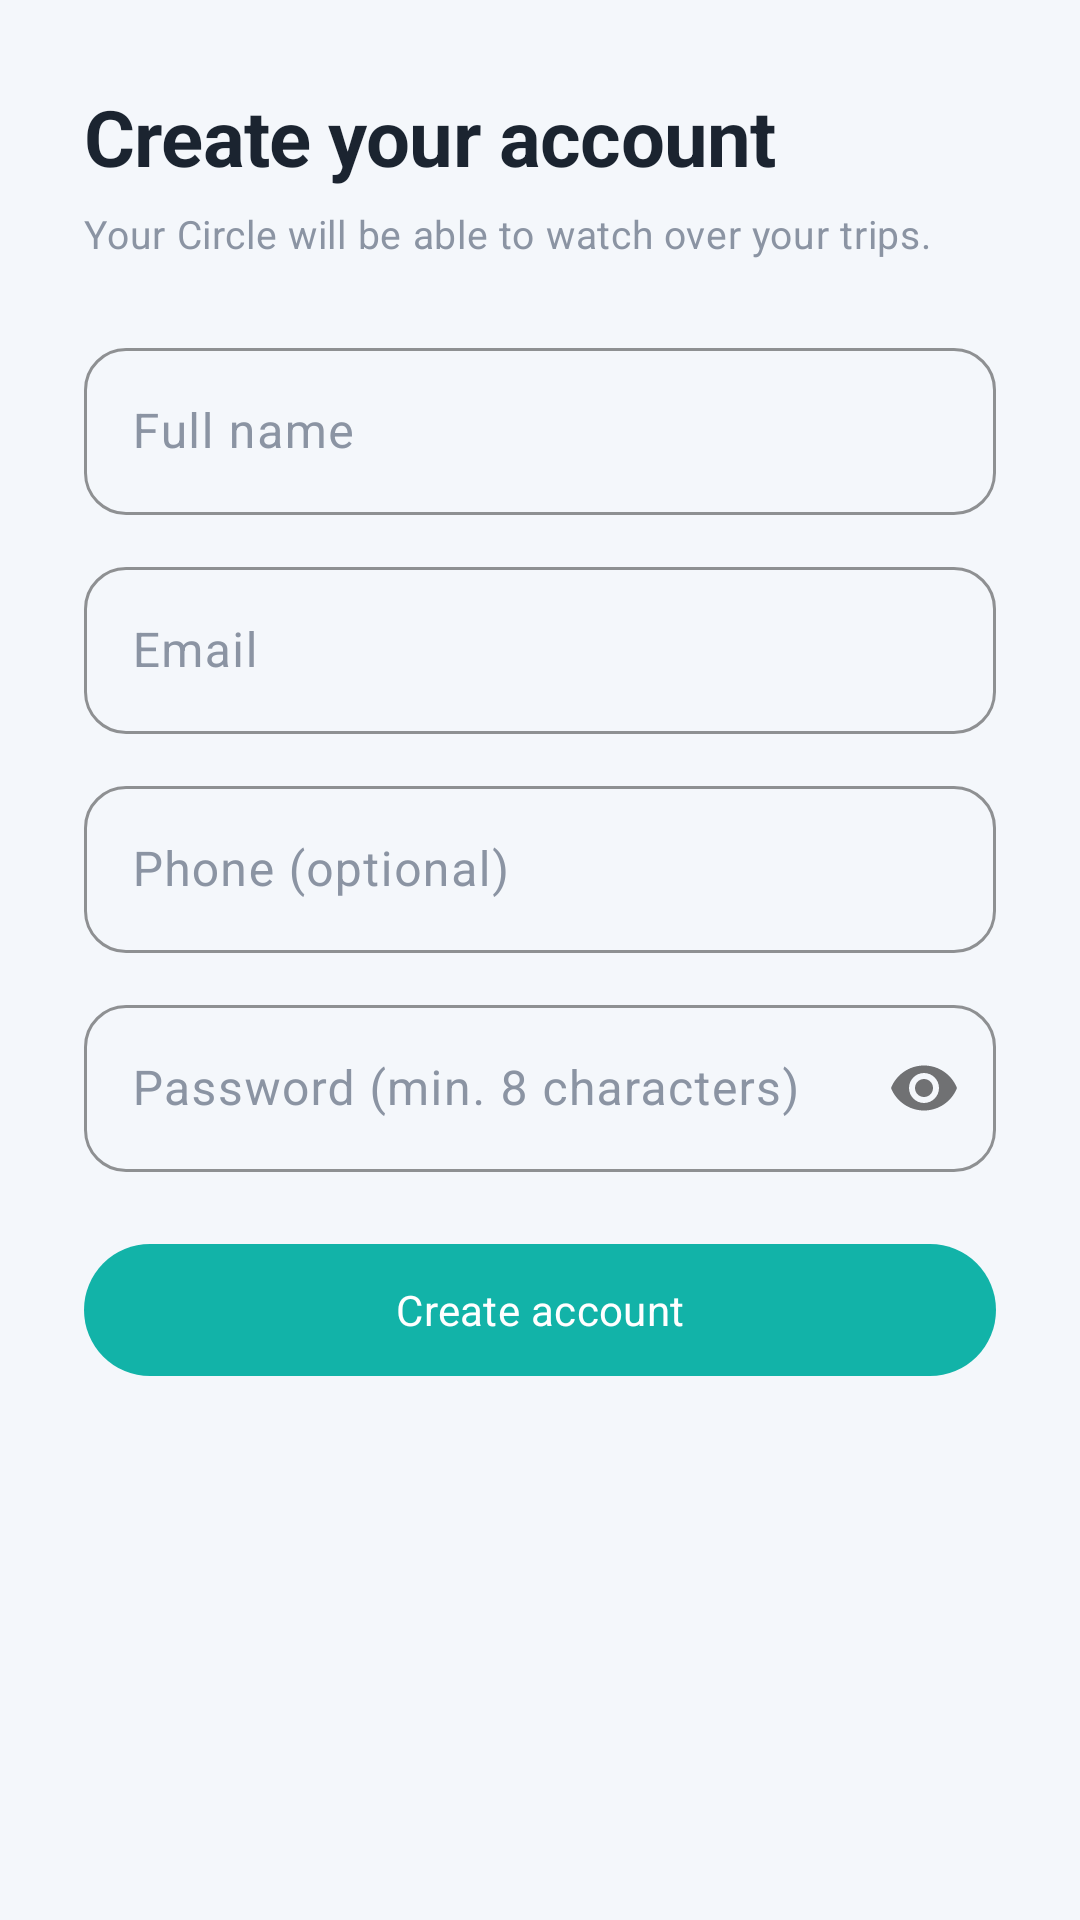

This screen was rendered from an Android layout file. Write that file and the resources it references.
<!-- AndroidManifest.xml: application theme Theme.PingHome -->
<!-- res/layout/activity_register.xml -->
<?xml version="1.0" encoding="utf-8"?>
<ScrollView xmlns:android="http://schemas.android.com/apk/res/android"
    xmlns:app="http://schemas.android.com/apk/res-auto"
    android:layout_width="match_parent"
    android:layout_height="match_parent"
    android:background="?attr/android:colorBackground"
    android:fillViewport="true">

    <LinearLayout
        android:layout_width="match_parent"
        android:layout_height="wrap_content"
        android:orientation="vertical"
        android:padding="28dp">

        <TextView
            android:layout_width="wrap_content"
            android:layout_height="wrap_content"
            android:text="Create your account"
            android:textAppearance="@style/TextAppearance.PingHome.Headline" />

        <TextView
            android:layout_width="wrap_content"
            android:layout_height="wrap_content"
            android:layout_marginTop="6dp"
            android:layout_marginBottom="24dp"
            android:text="Your Circle will be able to watch over your trips."
            android:textAppearance="@style/TextAppearance.PingHome.BodyMuted" />

        <com.google.android.material.textfield.TextInputLayout
            android:layout_width="match_parent"
            android:layout_height="wrap_content"
            android:hint="Full name">
            <com.google.android.material.textfield.TextInputEditText
                android:id="@+id/nameInput"
                android:layout_width="match_parent"
                android:layout_height="wrap_content"
                android:inputType="textPersonName" />
        </com.google.android.material.textfield.TextInputLayout>

        <com.google.android.material.textfield.TextInputLayout
            android:layout_width="match_parent"
            android:layout_height="wrap_content"
            android:layout_marginTop="12dp"
            android:hint="Email">
            <com.google.android.material.textfield.TextInputEditText
                android:id="@+id/emailInput"
                android:layout_width="match_parent"
                android:layout_height="wrap_content"
                android:inputType="textEmailAddress" />
        </com.google.android.material.textfield.TextInputLayout>

        <com.google.android.material.textfield.TextInputLayout
            android:layout_width="match_parent"
            android:layout_height="wrap_content"
            android:layout_marginTop="12dp"
            android:hint="Phone (optional)">
            <com.google.android.material.textfield.TextInputEditText
                android:id="@+id/phoneInput"
                android:layout_width="match_parent"
                android:layout_height="wrap_content"
                android:inputType="phone" />
        </com.google.android.material.textfield.TextInputLayout>

        <com.google.android.material.textfield.TextInputLayout
            android:layout_width="match_parent"
            android:layout_height="wrap_content"
            android:layout_marginTop="12dp"
            android:hint="Password (min. 8 characters)"
            app:passwordToggleEnabled="true">
            <com.google.android.material.textfield.TextInputEditText
                android:id="@+id/passwordInput"
                android:layout_width="match_parent"
                android:layout_height="wrap_content"
                android:inputType="textPassword" />
        </com.google.android.material.textfield.TextInputLayout>

        <TextView
            android:id="@+id/errorText"
            android:layout_width="match_parent"
            android:layout_height="wrap_content"
            android:layout_marginTop="8dp"
            android:textColor="@color/sos_red"
            android:visibility="gone" />

        <com.google.android.material.button.MaterialButton
            android:id="@+id/registerButton"
            android:layout_width="match_parent"
            android:layout_height="52dp"
            android:layout_marginTop="20dp"
            android:text="@string/action_register" />

        <ProgressBar
            android:id="@+id/loadingSpinner"
            android:layout_width="wrap_content"
            android:layout_height="wrap_content"
            android:layout_gravity="center"
            android:layout_marginTop="16dp"
            android:visibility="gone" />

    </LinearLayout>
</ScrollView>
<!-- resources referenced by this layout -->
<resources>
  <color name="sos_red">#D81B3F</color>
  <string name="action_register">Create account</string>
  <style name="TextAppearance.PingHome.BodyMuted" parent="TextAppearance.Material3.BodyMedium">
          <item name="android:textSize">13sp</item>
          <item name="android:textColor">?attr/colorMuted</item>
      </style>
  <style name="TextAppearance.PingHome.Headline" parent="TextAppearance.Material3.HeadlineMedium">
          <item name="android:textSize">26sp</item>
          <item name="android:fontFamily">sans-serif</item>
          <item name="android:textStyle">bold</item>
          <item name="android:letterSpacing">-0.01</item>
          <item name="android:textColor">?attr/colorOnBackground</item>
      </style>
  <color name="light_primary">#12B3A8</color>
  <color name="light_primary_variant">#0E8C84</color>
  <color name="white">#FFFFFF</color>
  <color name="light_card_alt">#E9F8F6</color>
  <color name="light_secondary">#6C5CE7</color>
  <color name="light_surface">#FFFFFF</color>
  <color name="light_muted">#8B94A3</color>
  <color name="light_background">#F4F7FB</color>
  <color name="light_on_background">#1B2430</color>
  <color name="light_divider">#E3E8EF</color>
  <style name="Widget.PingHome.Button" parent="Widget.Material3.Button">
          <item name="cornerRadius">28dp</item>
          <item name="android:textAppearance">@style/TextAppearance.PingHome.Label</item>
          <item name="android:paddingLeft">20dp</item>
          <item name="android:paddingRight">20dp</item>
          <item name="android:minHeight">52dp</item>
      </style>
  <style name="Widget.PingHome.Card" parent="Widget.Material3.CardView.Filled">
          <item name="cardCornerRadius">18dp</item>
          <item name="cardElevation">0dp</item>
          <item name="cardBackgroundColor">?attr/colorSurface</item>
          <item name="strokeWidth">0dp</item>
      </style>
  <style name="Widget.PingHome.TextInput" parent="Widget.Material3.TextInputLayout.OutlinedBox">
          <item name="boxCornerRadiusTopStart">14dp</item>
          <item name="boxCornerRadiusTopEnd">14dp</item>
          <item name="boxCornerRadiusBottomStart">14dp</item>
          <item name="boxCornerRadiusBottomEnd">14dp</item>
          <item name="boxStrokeColor">?attr/colorPrimary</item>
      </style>
  <style name="Widget.PingHome.Fab" parent="Widget.Material3.FloatingActionButton.Primary">
          <item name="backgroundTint">?attr/colorPrimary</item>
          <item name="tint">@color/white</item>
          <item name="shapeAppearanceOverlay">@style/ShapeAppearance.PingHome.Fab</item>
      </style>
  <style name="TextAppearance.PingHome.Label" parent="TextAppearance.Material3.LabelLarge">
          <item name="android:textSize">14sp</item>
          <item name="android:fontFamily">sans-serif-medium</item>
          <item name="android:letterSpacing">0.01</item>
      </style>
  <!-- drawable bg_bottom_nav (drawable) -->
  <?xml version="1.0" encoding="utf-8"?>
  <shape xmlns:android="http://schemas.android.com/apk/res/android" android:shape="rectangle">
      <solid android:color="?attr/colorSurface" />
      <corners android:topLeftRadius="24dp" android:topRightRadius="24dp" />
  </shape>
  <style name="Widget.PingHome.BottomNav.Indicator" parent="Widget.Material3.BottomNavigationView.ActiveIndicator">
          <item name="android:color">@color/bottom_nav_indicator</item>
      </style>
  <style name="ShapeAppearance.PingHome.Fab" parent="">
          <item name="cornerFamily">rounded</item>
          <item name="cornerSize">18dp</item>
      </style>
</resources>
